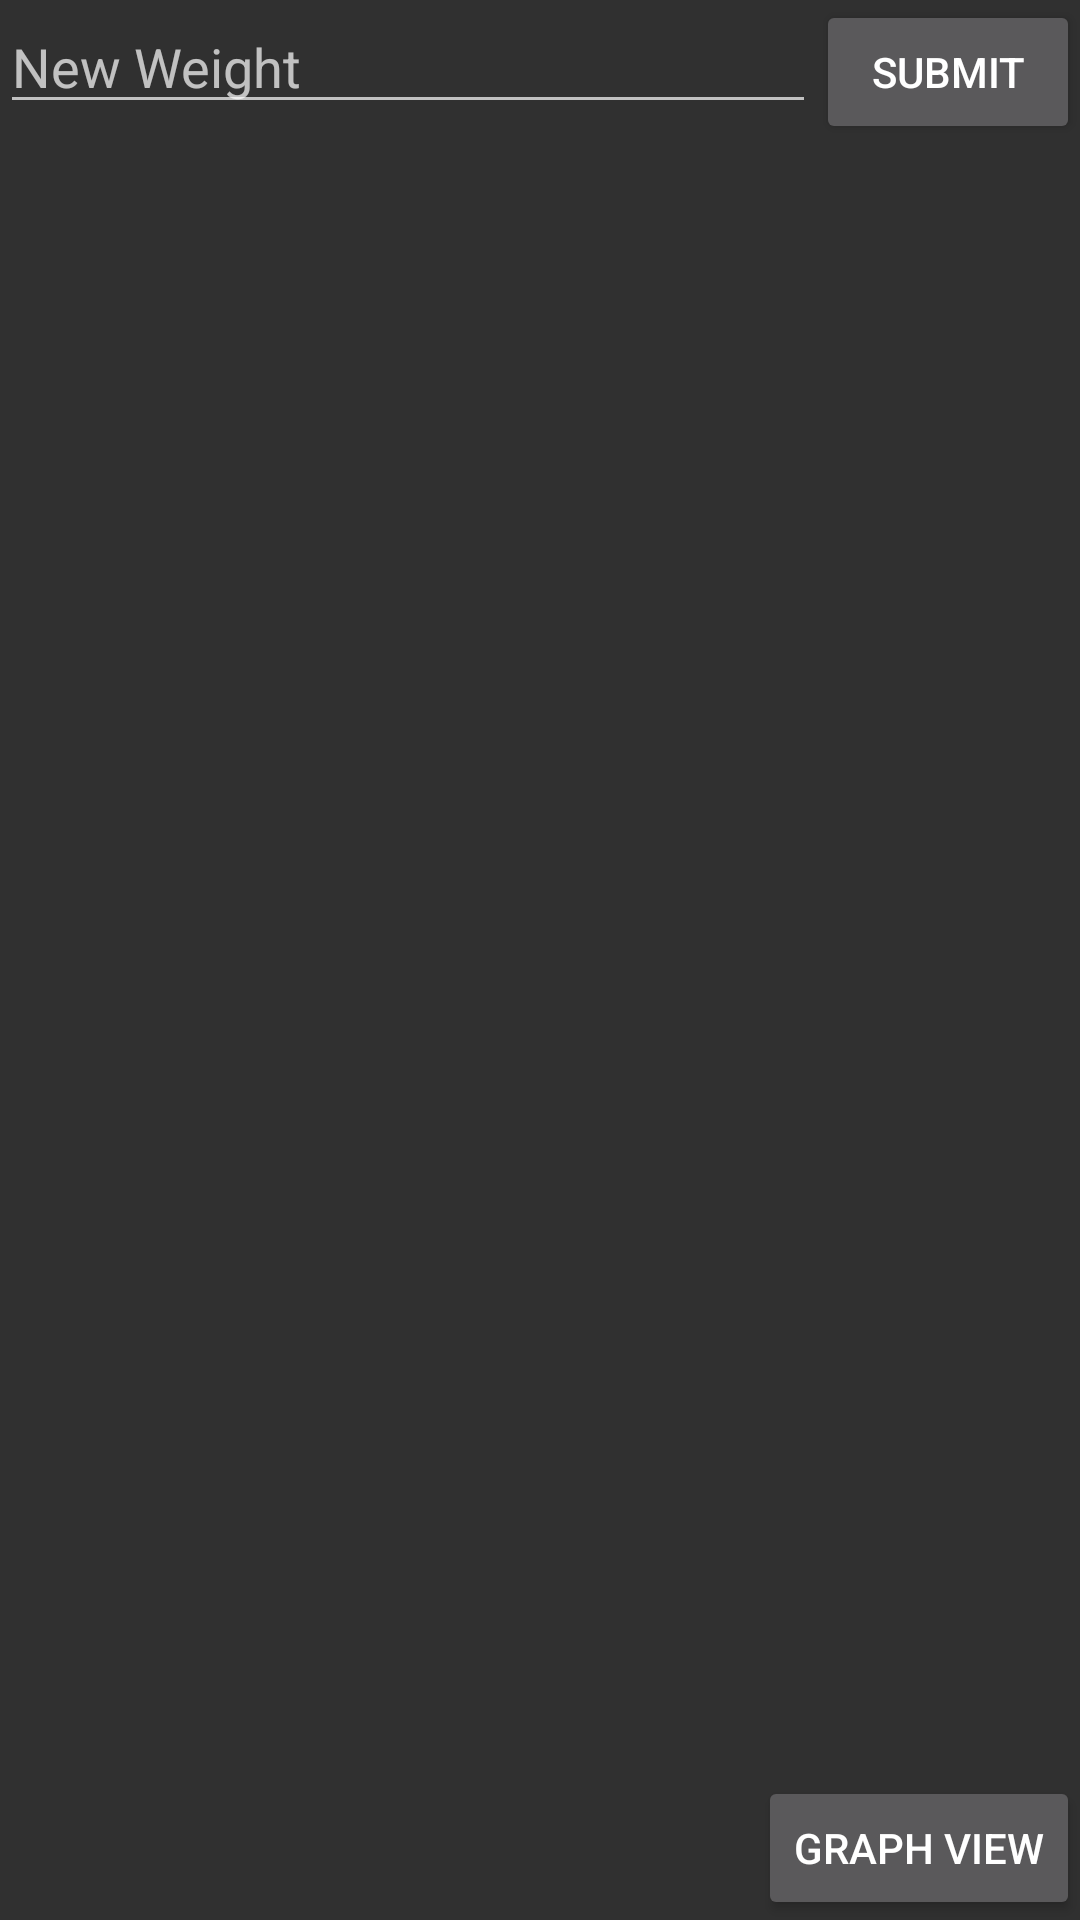

Write the Android layout XML for this screen, with the resource values it uses.
<!-- AndroidManifest.xml: application theme AppTheme -->
<!-- res/layout/weight_tracker_fragment.xml -->
<?xml version="1.0" encoding="utf-8"?>
<RelativeLayout xmlns:android="http://schemas.android.com/apk/res/android"
    android:orientation="vertical" android:layout_width="match_parent"
    android:layout_height="match_parent">

    <Button
        android:layout_width="wrap_content"
        android:layout_height="wrap_content"
        android:text="Submit"
        android:id="@+id/submitButtonWeightTracker"
        android:layout_alignParentTop="true"
        android:layout_alignParentEnd="true" />

    <EditText
        android:layout_width="wrap_content"
        android:layout_height="wrap_content"
        android:inputType="numberDecimal"
        android:ems="10"
        android:id="@+id/weightTextWeightTracker"
        android:layout_alignParentTop="true"
        android:layout_alignParentStart="true"
        android:layout_toStartOf="@+id/submitButtonWeightTracker"
        android:hint="New Weight" />

    <ListView
        android:layout_width="wrap_content"
        android:layout_height="wrap_content"
        android:id="@+id/weightListViewWeightTracker"
        android:layout_alignParentStart="true"
        android:layout_above="@+id/goToGraphViewButtonWeightTracker"
        android:layout_below="@+id/submitButtonWeightTracker" />

    <Button
        android:layout_width="wrap_content"
        android:layout_height="wrap_content"
        android:text="Graph View"
        android:id="@+id/goToGraphViewButtonWeightTracker"
        android:layout_alignParentBottom="true"
        android:layout_alignParentEnd="true" />

</RelativeLayout>
<!-- resources referenced by this layout -->
<resources>
  <style name="AppTheme" parent="Theme.AppCompat.NoActionBar">
          
      </style>
</resources>
